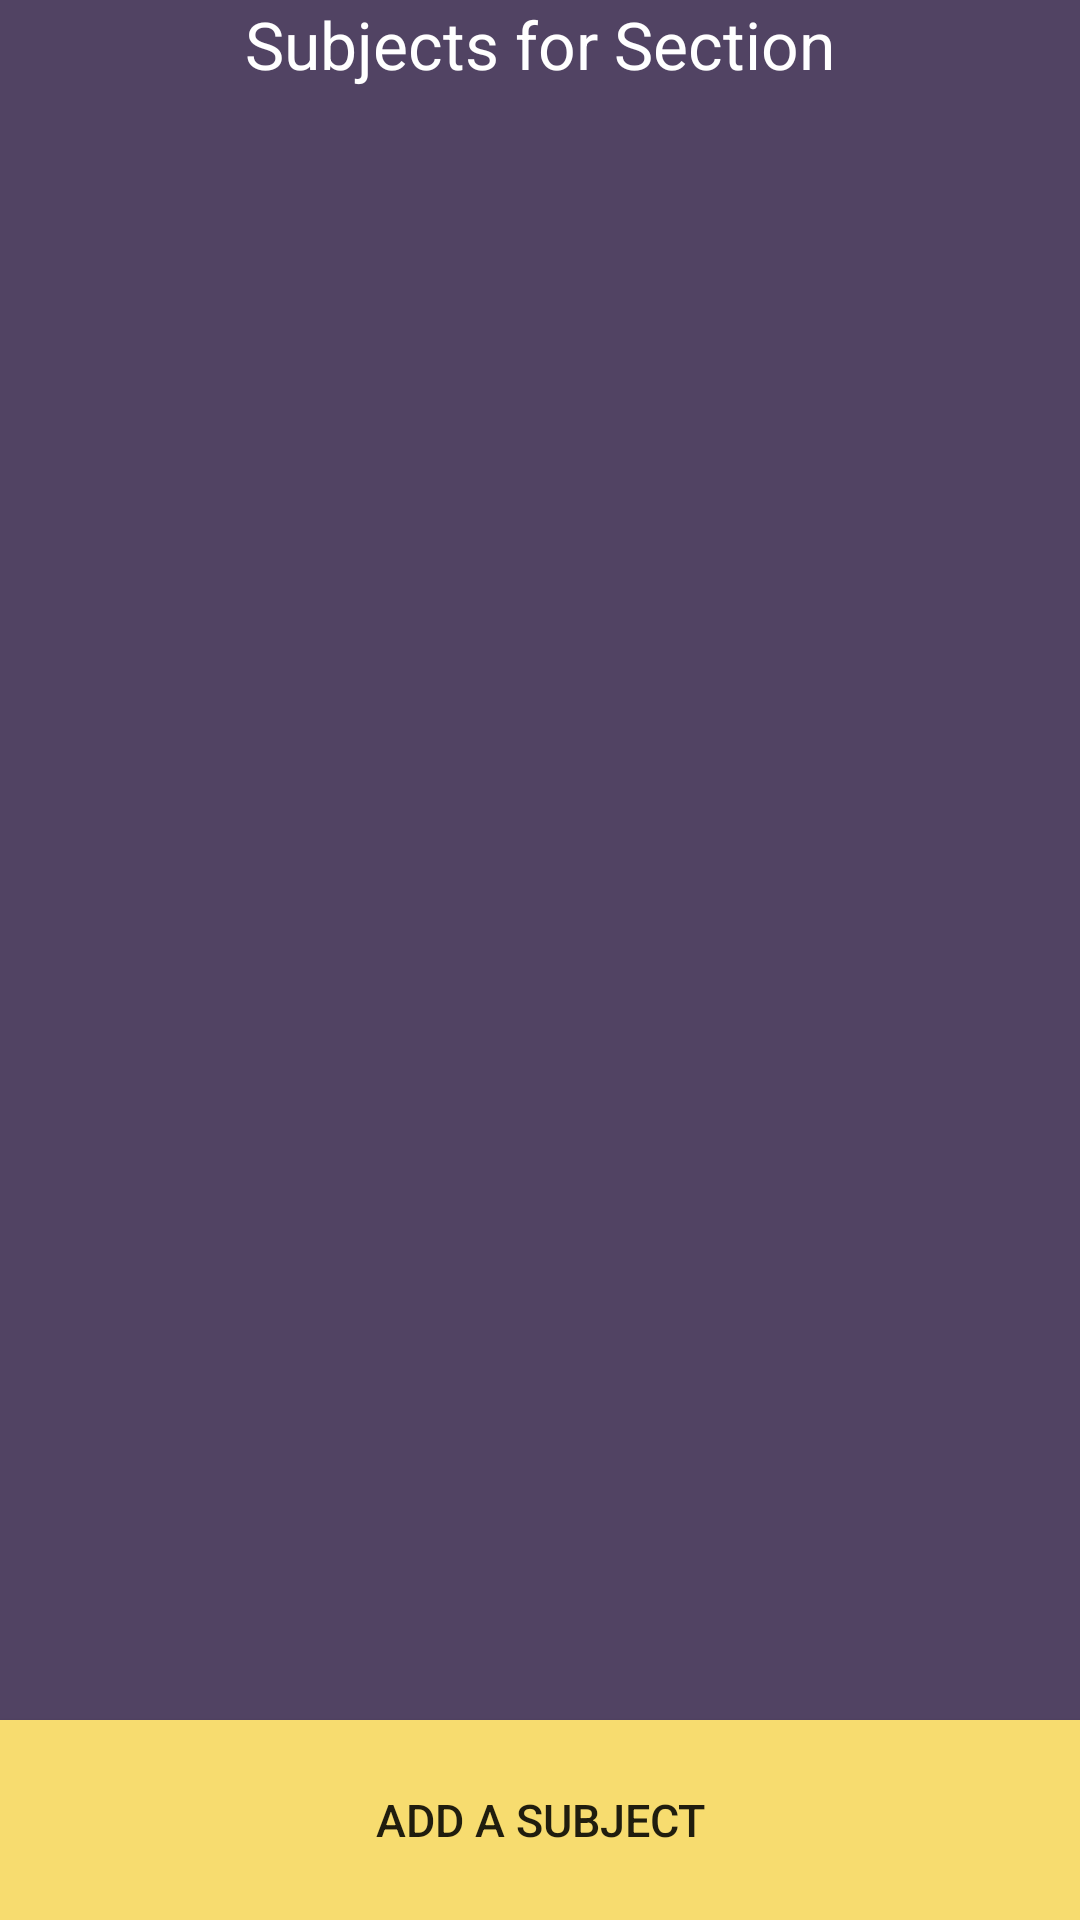

The Android layout XML behind this screen, and the referenced resources:
<!-- AndroidManifest.xml: application theme AppTheme -->
<!-- res/layout/activity_subjects.xml -->
<?xml version="1.0" encoding="utf-8"?>
<LinearLayout xmlns:android="http://schemas.android.com/apk/res/android"
    xmlns:app="http://schemas.android.com/apk/res-auto"
    xmlns:tools="http://schemas.android.com/tools"
    android:layout_width="match_parent"
    android:layout_height="match_parent"
    tools:context=".Subjects"
    android:orientation="vertical"
    android:background="#514363">

    <TextView
        android:layout_width="wrap_content"
        android:layout_height="wrap_content"
        android:text="Subjects for Section"
        android:layout_gravity="center_horizontal"
        android:textSize="22dp"
        android:id="@+id/subjectNameTV"
        android:textColor="#ffffff"
        />

    <ListView
        android:layout_weight="8.2"
        android:id="@+id/listViewForMember"
        android:layout_width="match_parent"
        android:layout_height="0dp"
        />

    <Button
        android:text="Add a subject"
        android:id="@+id/addASubject"
        android:onClick="addASubject"
        android:background="#F7DC6F"
        android:textSize="15sp"
        android:layout_width="match_parent"
        android:layout_height="0dp"
        android:layout_weight="1"
        />




</LinearLayout>
<!-- resources referenced by this layout -->
<resources>
  <style name="AppTheme" parent="Theme.AppCompat.Light.NoActionBar">
          
          <item name="colorPrimary">@color/colorPrimary</item>
          <item name="colorPrimaryDark">@color/colorPrimaryDark</item>
          <item name="colorAccent">@color/colorAccent</item>
      </style>
  <color name="colorPrimary">#514363</color>
  <color name="colorPrimaryDark">#514363</color>
  <color name="colorAccent">#FF4081</color>
</resources>
